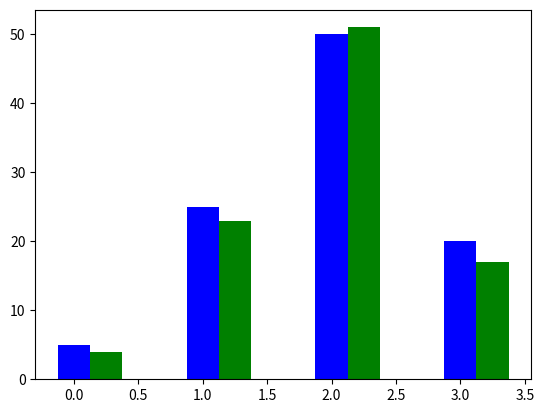

This figure's Python source:
import numpy as np
import matplotlib.pyplot as plt

data = [[5., 25., 50., 20.],
  [4., 23., 51., 17.],
  [6., 22., 52., 19.]]

X = np.arange(4)
plt.bar(X + 0.00, data[0], color = 'b', width = 0.25)
plt.bar(X + 0.25, data[1], color = 'g', width = 0.25)

plt.show()
